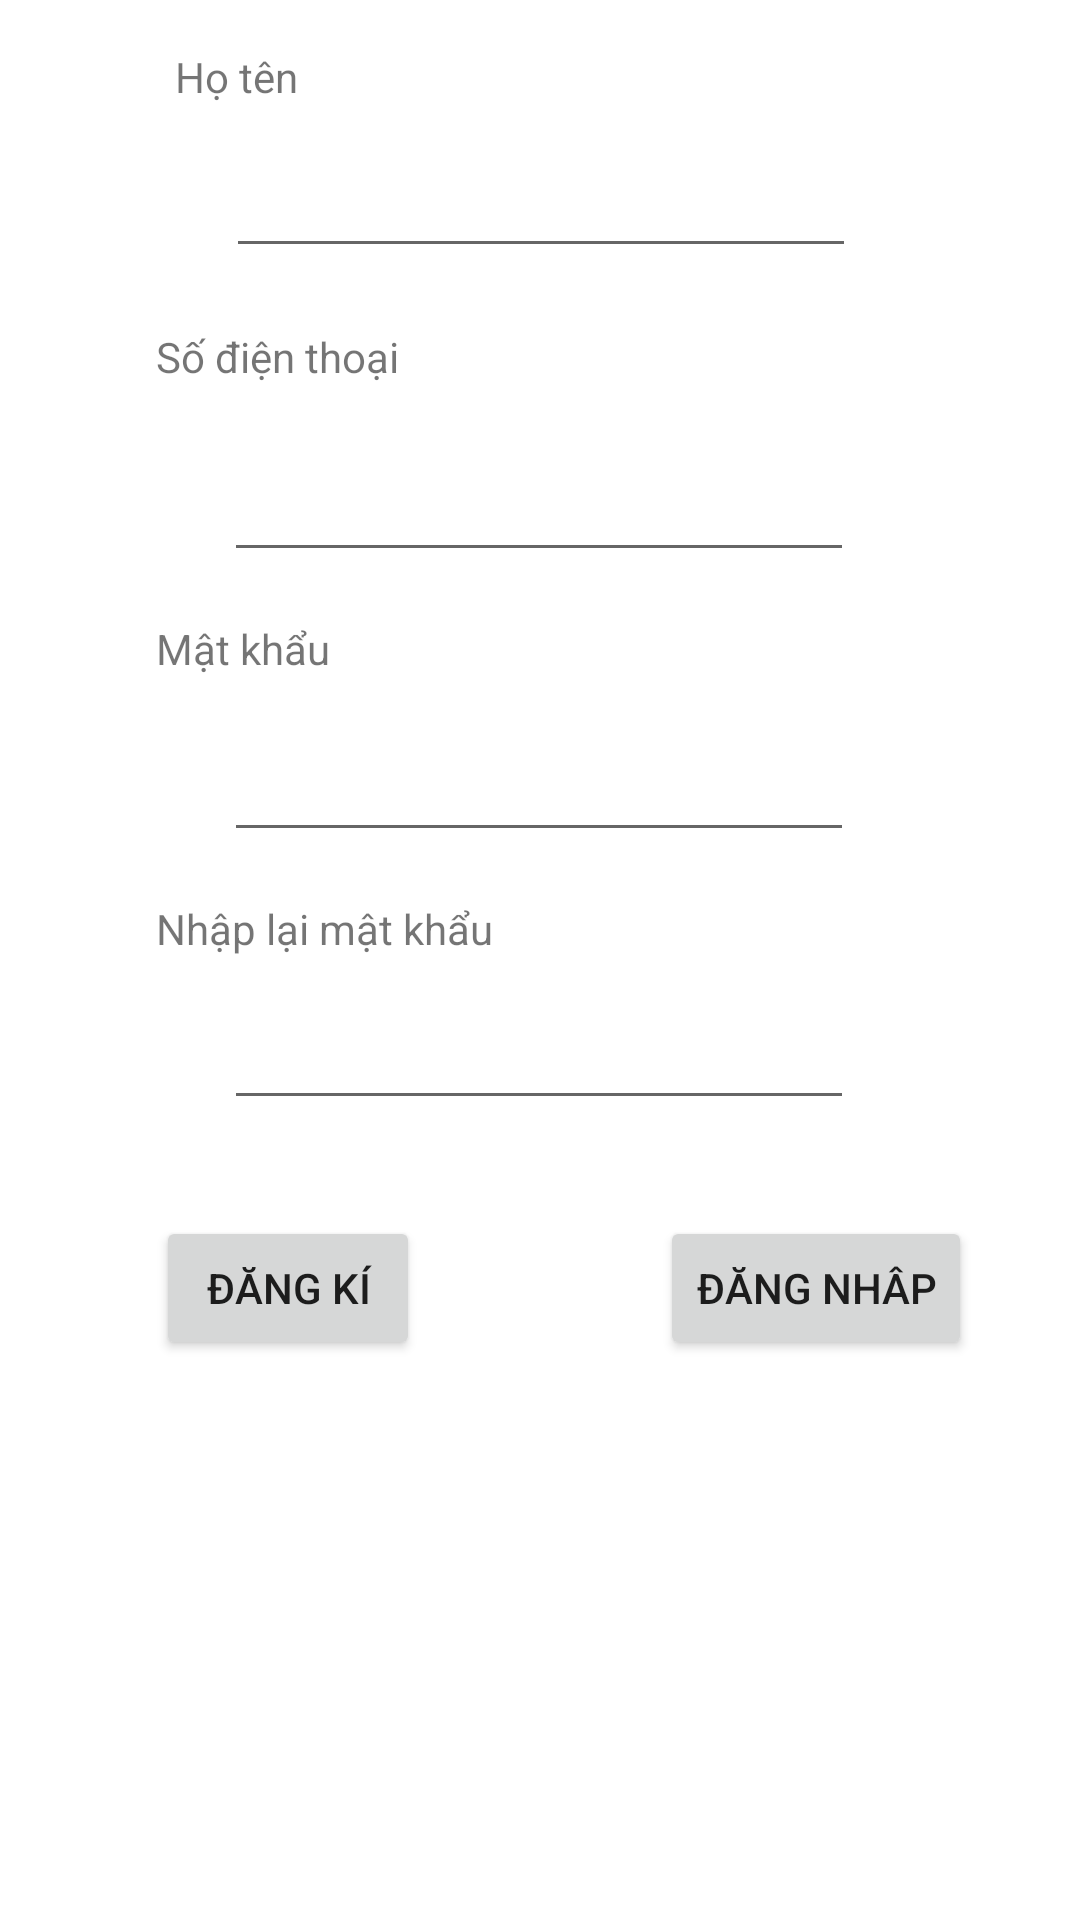

Here is an Android app screen rendered from its layout file. Give the layout XML and the strings, colors and styles it references.
<!-- AndroidManifest.xml: application theme Theme.Qlthuchi -->
<!-- res/layout/registed.xml -->
<?xml version="1.0" encoding="utf-8"?>
<LinearLayout xmlns:android="http://schemas.android.com/apk/res/android"
    xmlns:app="http://schemas.android.com/apk/res-auto"
    xmlns:tools="http://schemas.android.com/tools"
    android:layout_width="match_parent"
    android:layout_height="match_parent">

    <ScrollView
        android:layout_width="match_parent"
        android:layout_height="match_parent">
    <androidx.constraintlayout.widget.ConstraintLayout
        android:layout_width="match_parent"
        android:layout_height="match_parent">

        <EditText
            android:id="@+id/name"
            android:layout_width="wrap_content"
            android:layout_height="wrap_content"
            android:layout_marginTop="48dp"
            android:ems="10"
            android:inputType="textPersonName"
            app:layout_constraintEnd_toEndOf="parent"
            app:layout_constraintHorizontal_bias="0.502"
            app:layout_constraintStart_toStartOf="parent"
            app:layout_constraintTop_toTopOf="parent" />

        <EditText
            android:id="@+id/phone"
            android:layout_width="wrap_content"
            android:layout_height="wrap_content"
            android:layout_marginTop="60dp"
            android:ems="10"
            android:inputType="phone"
            app:layout_constraintEnd_toEndOf="parent"
            app:layout_constraintHorizontal_bias="0.497"
            app:layout_constraintStart_toStartOf="parent"
            app:layout_constraintTop_toBottomOf="@+id/name" />

        <EditText
            android:id="@+id/password"
            android:layout_width="wrap_content"
            android:layout_height="wrap_content"
            android:layout_marginTop="52dp"
            android:ems="10"
            android:inputType="textPassword"
            app:layout_constraintEnd_toEndOf="parent"
            app:layout_constraintHorizontal_bias="0.497"
            app:layout_constraintStart_toStartOf="parent"
            app:layout_constraintTop_toBottomOf="@+id/phone" />

        <EditText
            android:id="@+id/confirm_password"
            android:layout_width="wrap_content"
            android:layout_height="wrap_content"
            android:layout_marginTop="48dp"
            android:ems="10"
            android:inputType="textPassword"
            app:layout_constraintEnd_toEndOf="parent"
            app:layout_constraintHorizontal_bias="0.497"
            app:layout_constraintStart_toStartOf="parent"
            app:layout_constraintTop_toBottomOf="@+id/password" />

        <Button
            android:id="@+id/create"
            android:layout_width="wrap_content"
            android:layout_height="wrap_content"
            android:layout_marginStart="52dp"
            android:layout_marginTop="32dp"
            android:text="Đăng kí"
            app:layout_constraintStart_toStartOf="parent"
            app:layout_constraintTop_toBottomOf="@+id/confirm_password" />

        <Button
            android:id="@+id/back"
            android:layout_width="wrap_content"
            android:layout_height="wrap_content"
            android:layout_marginTop="32dp"
            android:layout_marginEnd="36dp"
            android:text="Đăng nhâp"
            app:layout_constraintEnd_toEndOf="parent"
            app:layout_constraintTop_toBottomOf="@+id/confirm_password" />

        <TextView
            android:id="@+id/textView3"
            android:layout_width="wrap_content"
            android:layout_height="wrap_content"
            android:layout_marginTop="16dp"
            android:text="Họ tên"
            app:layout_constraintEnd_toEndOf="parent"
            app:layout_constraintHorizontal_bias="0.183"
            app:layout_constraintStart_toStartOf="parent"
            app:layout_constraintTop_toTopOf="parent" />

        <TextView
            android:id="@+id/textView4"
            android:layout_width="wrap_content"
            android:layout_height="wrap_content"
            android:layout_marginStart="52dp"
            android:layout_marginTop="20dp"
            android:text="Số điện thoại"
            app:layout_constraintStart_toStartOf="parent"
            app:layout_constraintTop_toBottomOf="@+id/name" />

        <TextView
            android:id="@+id/textView5"
            android:layout_width="wrap_content"
            android:layout_height="wrap_content"
            android:layout_marginStart="52dp"
            android:layout_marginTop="16dp"
            android:text="Mật khẩu"
            app:layout_constraintStart_toStartOf="parent"
            app:layout_constraintTop_toBottomOf="@+id/phone" />

        <TextView
            android:id="@+id/textView6"
            android:layout_width="wrap_content"
            android:layout_height="wrap_content"
            android:layout_marginStart="52dp"
            android:layout_marginTop="16dp"
            android:text="Nhập lại mật khẩu"
            app:layout_constraintStart_toStartOf="parent"
            app:layout_constraintTop_toBottomOf="@+id/password" />
    </androidx.constraintlayout.widget.ConstraintLayout>
    </ScrollView>
</LinearLayout>
<!-- resources referenced by this layout -->
<resources>
  <style name="Theme.Qlthuchi" parent="Theme.MaterialComponents.DayNight.DarkActionBar">
          
          <item name="colorPrimary">@color/purple_500</item>
          <item name="colorPrimaryVariant">@color/purple_700</item>
          <item name="colorOnPrimary">@color/white</item>
          
          <item name="colorSecondary">@color/teal_200</item>
          <item name="colorSecondaryVariant">@color/teal_700</item>
          <item name="colorOnSecondary">@color/black</item>
          
          <item name="android:statusBarColor" tools:targetApi="l">?attr/colorPrimaryVariant</item>
          
      </style>
  <!-- not gathered from this repository: default colours our renderer supplied (Android Studio template values) -->
  <color name="purple_500">#FF6200EE</color>
  <color name="purple_700">#FF3700B3</color>
  <color name="teal_200">#FF03DAC5</color>
  <color name="teal_700">#FF018786</color>
  <color name="black">#FF000000</color>
  <color name="white">#FFFFFFFF</color>
</resources>
